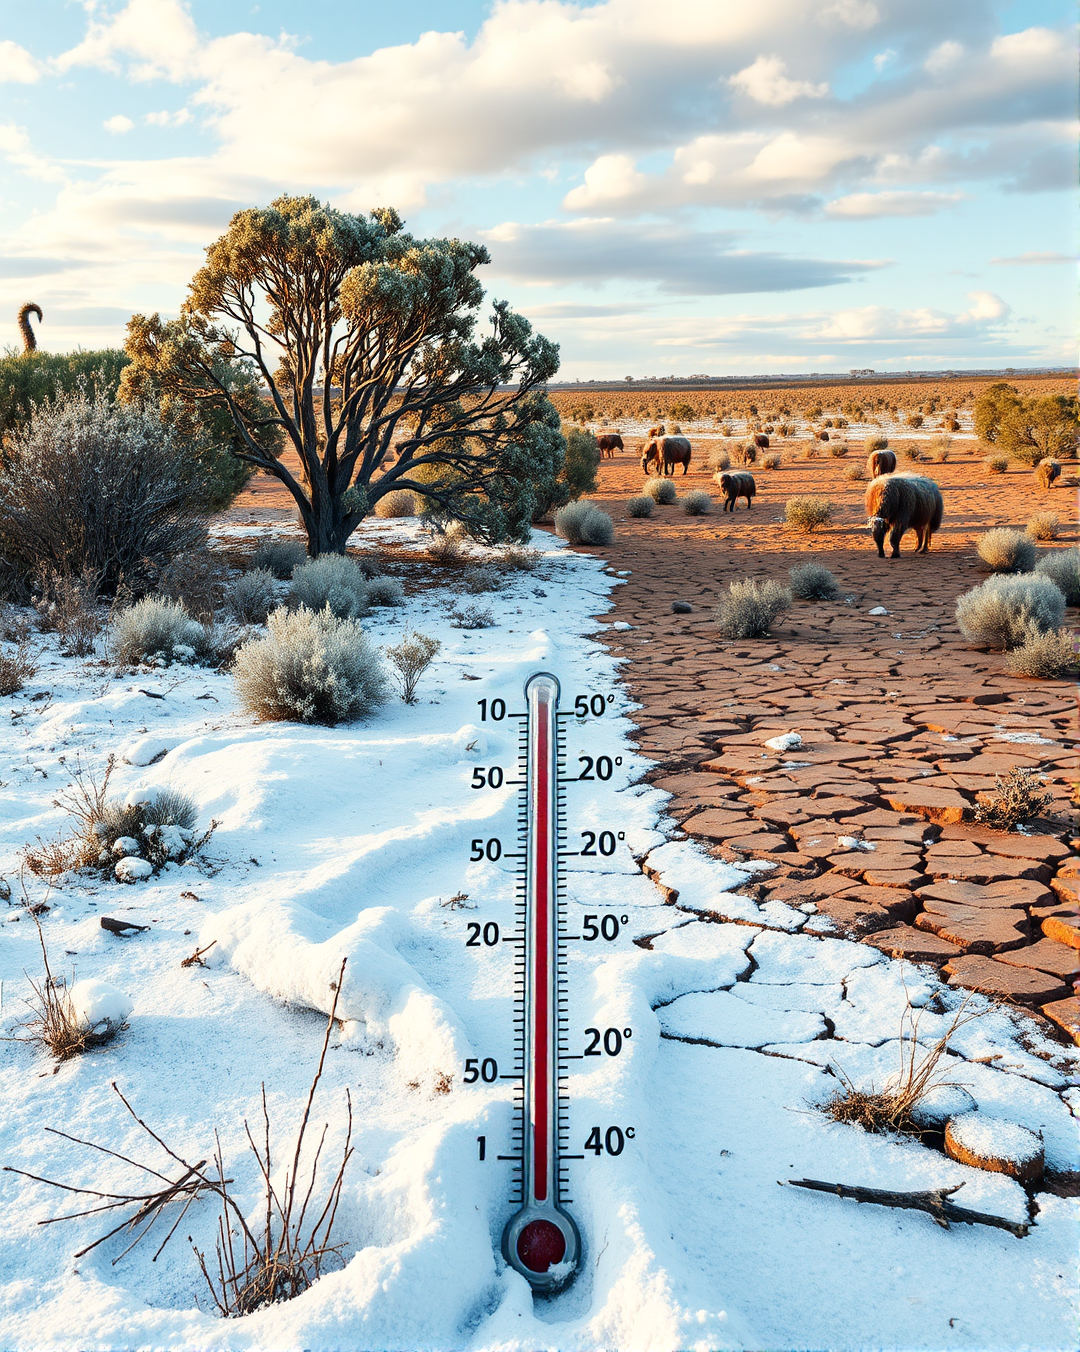
Generation parameters embedded in this image by ComfyUI (PNG 'prompt' text chunk: the API-format workflow graph, JSON):
{"6":{"inputs":{"text":"An image depicting the impact of climate change on Australia's winter, showing a juxtaposition of traditional winter elements like snow and frost with the current heatwave conditions. The foreground could feature a thermometer showing high temperatures, while the background shows a landscape with dry, cracked soil and sparse vegetation. Use a medium shot to balance the elements. Lighting should be natural but intense to reflect the heat. Art style should be semi-realistic with a focus on contrast. Color scheme should mix cool tones like blues and whites with warm tones like reds and oranges. The surrounding environment should include elements like eucalyptus trees and native wildlife","speak_and_recognation":true,"clip":["11",0]},"class_type":"CLIPTextEncode"},"8":{"inputs":{"samples":["13",0],"vae":["10",0]},"class_type":"VAEDecode"},"9":{"inputs":{"filename_prefix":"flux/ComfyUI","images":["8",0]},"class_type":"SaveImage"},"10":{"inputs":{"vae_name":"ae.safetensors"},"class_type":"VAELoader"},"11":{"inputs":{"clip_name1":"t5\\google_t5-v1_1-xxl_encoderonly-fp16.safetensors","clip_name2":"clip_l.safetensors","type":"flux"},"class_type":"DualCLIPLoader"},"12":{"inputs":{"unet_name":"flux1-schnell.safetensors","weight_dtype":"fp8_e4m3fn"},"class_type":"UNETLoader"},"13":{"inputs":{"noise":["50",0],"guider":["22",0],"sampler":["16",0],"sigmas":["38",1],"latent_image":["51",0]},"class_type":"SamplerCustomAdvanced"},"16":{"inputs":{"sampler_name":"euler"},"class_type":"KSamplerSelect"},"17":{"inputs":{"scheduler":"normal","steps":4,"denoise":1.0,"model":["12",0]},"class_type":"BasicScheduler"},"22":{"inputs":{"model":["12",0],"conditioning":["6",0]},"class_type":"BasicGuider"},"38":{"inputs":{"step":0,"sigmas":["17",0]},"class_type":"SplitSigmas"},"50":{"inputs":{"noise_seed":21600775852008},"class_type":"RandomNoise"},"51":{"inputs":{"width":1080,"height":1352,"batch_size":1},"class_type":"EmptyLatentImage"}}